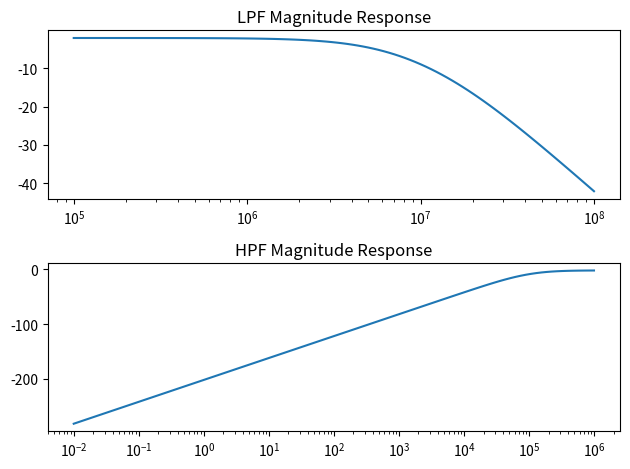
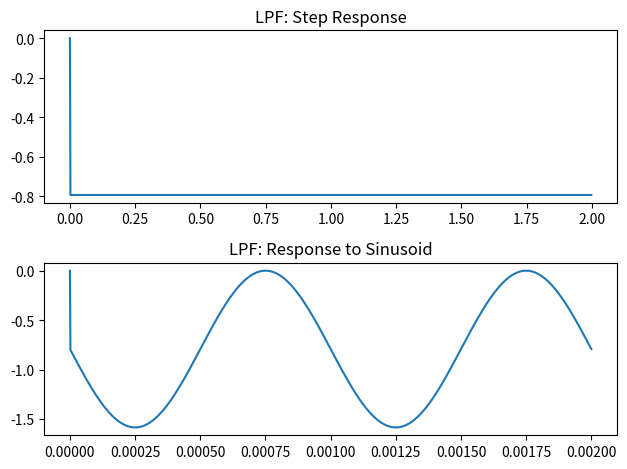
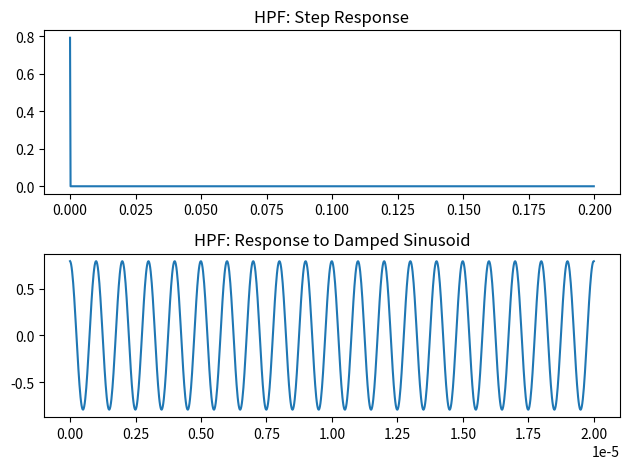
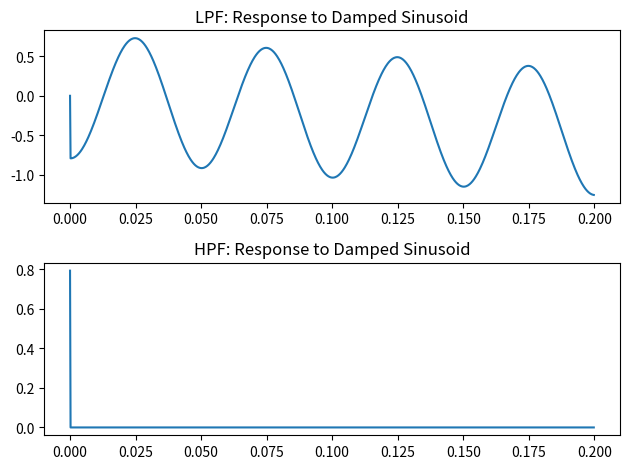

Source code (Python) for these figures, in order:
'''
		EE2703: Applied Programming Lab- Symbolic Python for Solving Circuits
		Author: Arjun Menon Vadakkeveedu
		Date: 15 March 2020
'''
import sympy as sym
from sympy.integrals.transforms import laplace_transform, inverse_laplace_transform
import numpy as np
import scipy.signal as sp
import matplotlib.pyplot as plt
#
G = 1.586
#

def lpf(R1, R2, C1, C2, G):
	A = sym.Matrix([[0, 0, 1, -1/G], [-1/(1 + s*R2*C2), 1, 0, 0], [0, -G, G, 1], [(-1/R1 -1/R2 - s*C1), 1/R2, 0, s*C1]])
	B = sym.Matrix([0, 0, 0, 1/R1])
	V = A.inv()*B
	Vo = V[3]
	Vo = sym.simplify(Vo)
	num_H, den_H = sym.fraction(Vo)
	n_p = sym.Poly(num_H, s).all_coeffs()
	d_p = sym.Poly(den_H, s).all_coeffs()
	num = np.array(n_p, dtype = float)
	den = np.array(d_p, dtype = float)
	H = sp.lti(num, den)
	return (Vo, H)
def hpf(R1, R3, C1, C2, G):
	A = sym.Matrix([[0, 0, G, -1], [0, -G, G, 1], [s*C2*R3, -1 - s*C2*R3, 0, 0], [(1/R1 + s*C1 + s*C2), -s*C2, 0, -1/R1]])
	B = sym.Matrix([0, 0, 0, s*C1*1])
	V = A.inv()*B
	Vo = V[3]
	Vo = sym.simplify(Vo)
	num_H, den_H = sym.fraction(Vo)
	n_p = sym.Poly(num_H, s).all_coeffs()
	d_p = sym.Poly(den_H, s).all_coeffs()
	num = np.array(n_p, dtype = float)
	den = np.array(d_p, dtype = float)
	H = sp.lti(num, den)
	return (Vo, H)
def gen_subplots(plt_type, plt_vec, plt_title):
	f, ax = plt.subplots(2)
	if (plt_type[0] == "semilogx"):
		ax[0].semilogx(plt_vec[0], plt_vec[1])
	else:
		ax[0].plot(plt_vec[0], plt_vec[1])
	if (plt_type[1] == "semilogx"):
		ax[1].semilogx(plt_vec[2], plt_vec[3])
	else:
		ax[1].plot(plt_vec[2], plt_vec[3])
	ax[0].set_title(plt_title[0])
	ax[1].set_title(plt_title[1])
	f.tight_layout()
	return f
# main:
s = sym.symbols('s')
Vo_l, H_lpf = lpf(10e3, 10e3, 10e-12, 10e-12, G)	# H is the frequency domain impulse response
w_lpf, S_lpf, phi_lpf = H_lpf.bode()
Vo_h, H_hpf = hpf(10e3, 10e3, 1e-9, 1e-9, G)
w_hpf, S_hpf, phi_hpf = H_hpf.bode()
f_bode = gen_subplots(["semilogx", "semilogx"], [w_lpf, S_lpf, w_hpf, S_hpf], ["LPF Magnitude Response", "HPF Magnitude Response"])
#
print(Vo_l)
print(Vo_h)
#
t_l1 = np.arange(0, 2, 2e-3)
t_l2 = np.arange(0, 2e-3, 2e-6)
u_l1 = np.ones(t_l1.shape)
# lsim determines the convolution of h = ilaplace(H) with causal signals u, here u is a heaviside fn and o/p is calculated for the first 20 units of t
t_l1, y_l1, __ = sp.lsim(H_lpf, u_l1, t_l1)
u_l2 = np.sin(2000*np.pi*t_l2) + np.cos(2e6*np.pi*t_l2)
t_l2, y_l2, __ = sp.lsim(H_lpf, u_l2, t_l2)
f_lpf = gen_subplots(["plot", "#plot"], [t_l1, y_l1, t_l2, y_l2], ["LPF: Step Response", "LPF: Response to Sinusoid"])
#
t_h1 = np.arange(0, 2e-5, 2e-8)
t_h2 = np.arange(0, 2e-1, 2e-4)
u_h2 = np.ones(t_h2.shape)
u_h1 = np.cos(2e6*np.pi*t_h1)*np.exp(-1*t_h1)
t_h1, y_h1, __ = sp.lsim(H_hpf, u_h1, t_h1)
t_h2, y_h2, __ = sp.lsim(H_hpf, u_h2, t_h2)
f_hpf = gen_subplots(["plot", ""], [t_h2, y_h2, t_h1, y_h1], ["HPF: Step Response", "HPF: Response to Damped Sinusoid"])
# Low Frequency Inputs
t_misc = np.arange(0, 2e-1, 2e-4)
u_misc = np.cos(40*np.pi*t_misc) + np.sin(np.pi*t_misc)*np.exp(-1e-2*t_misc)
t_misc, y_lmisc, __ = sp.lsim(H_lpf, u_misc, t_misc)
t_misc, y_hmisc, __ = sp.lsim(H_hpf, u_misc, t_misc)
f_misc = gen_subplots(["plot", ""], [t_misc, y_lmisc, t_misc, y_hmisc], ["LPF: Response to Damped Sinusoid", "HPF: Response to Damped Sinusoid"])
plt.show()
